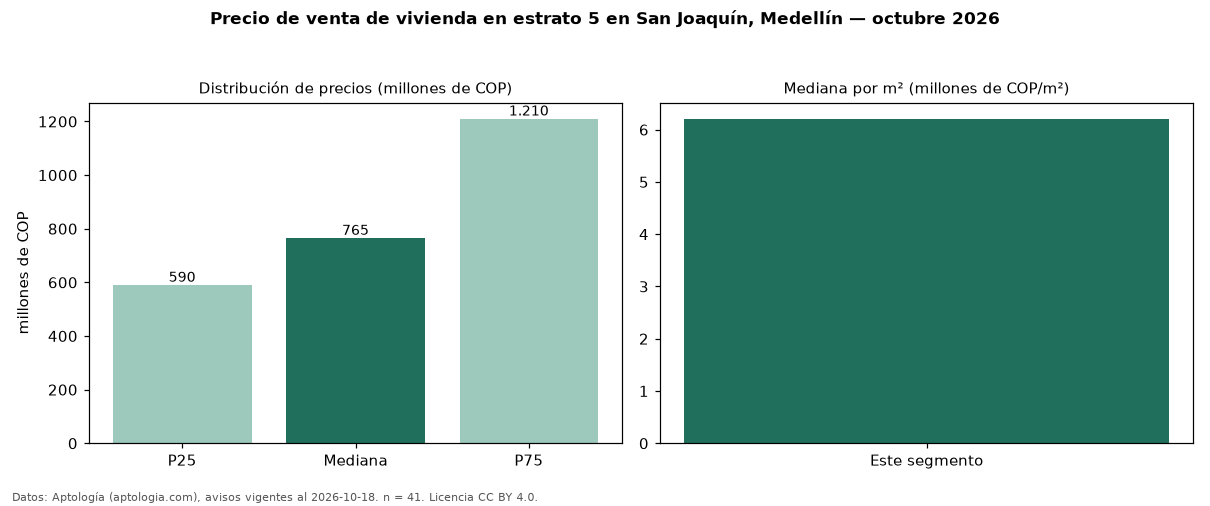

Source data for this figure (header and first rows):
seccion, metrica, valor, moneda, n
precio, p25, 590000000, COP, 41
precio, mediana, 765000000, COP, 41
precio, p75, 1210000000, COP, 41
precio, minimo, 310000000, COP, 41
precio, maximo, 3300000000, COP, 41
m2, mediana_precio_m2, 6207921, COP, 41
m2, area_mediana_m2, 123.0, m2, 41
admin, mediana_admin_mes, 408000, COP, 22
banos, mediana_banos, 3.0, , 
parqueadero, pct_con_parqueadero, 81.6, %, 38
estrato, estrato_mas_frecuente, 5, , 41
habitaciones, 3+, 780000000, COP, 37
fuente, fecha_datos, 2026-10-18, , 
fuente, atribucion, https://www.aptologia.com/venta/medellin…, , 
fuente, licencia, CC BY 4.0, , 
